Labelled photos from "data", an image-classification folder in ydtrxh/ENSAM-Smart-Navigation. The possible labels are: student administration office, amphithéâtre, GMS practical work workshop, bibliothèque, forum center, centre de langue, centre de recherche, département matériaux et des procédés, AEEE department, civil engineering department, département mathématiques informatique, département forge et fonderie, département énergétique, salle de conférence, TP fabrication mécanique.

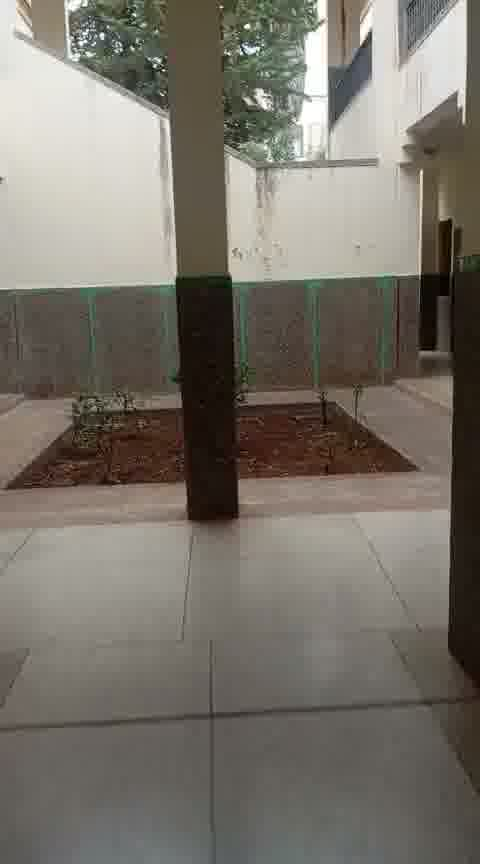
Label: centre de langue

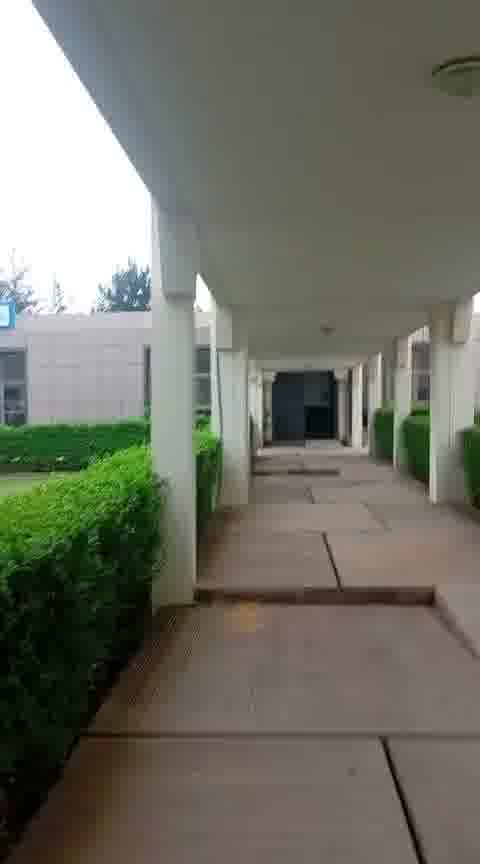
Label: salle de conférence

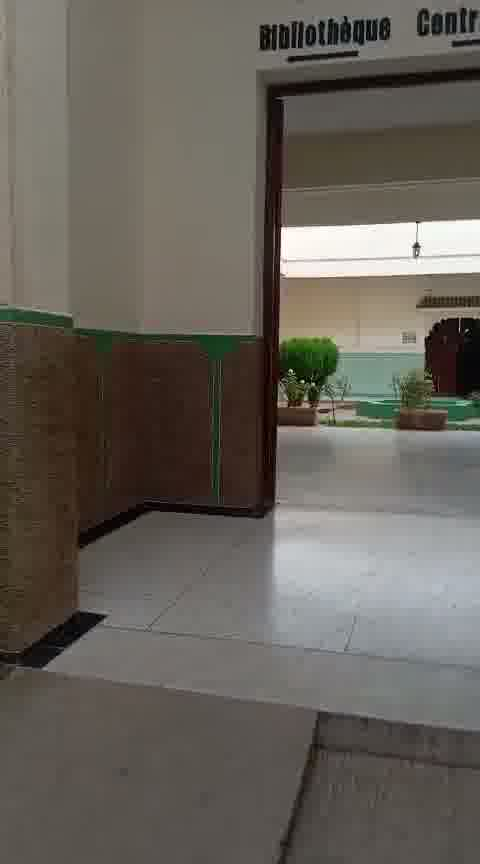
Label: bibliothèque

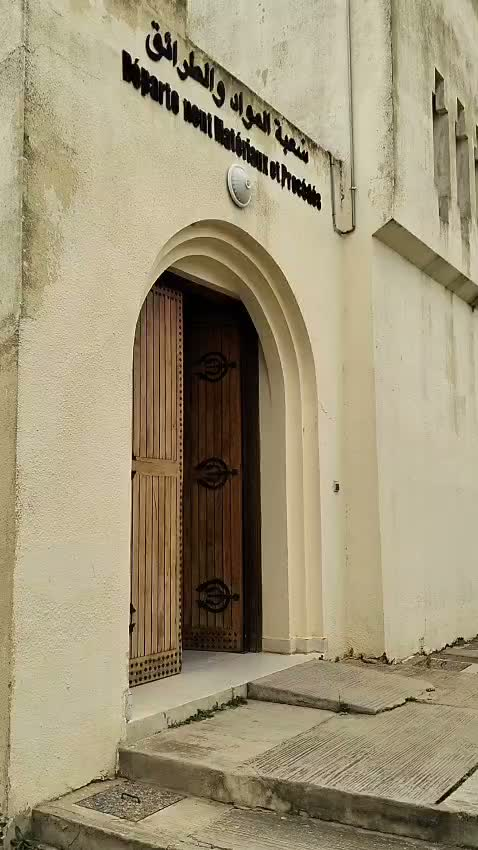
Label: département matériaux et des procédés

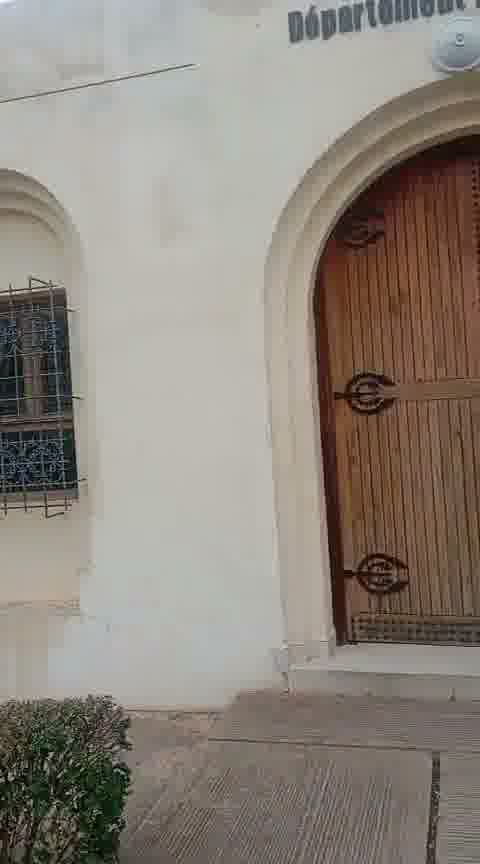
Label: département énergétique

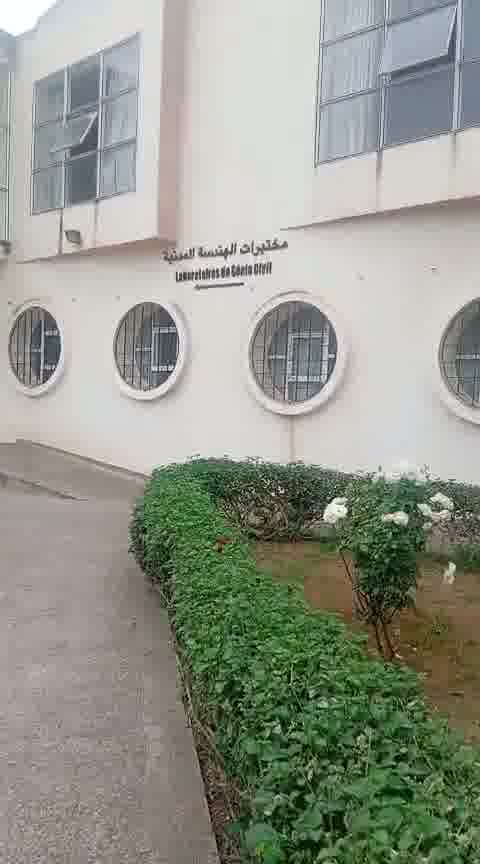
Label: civil engineering department
